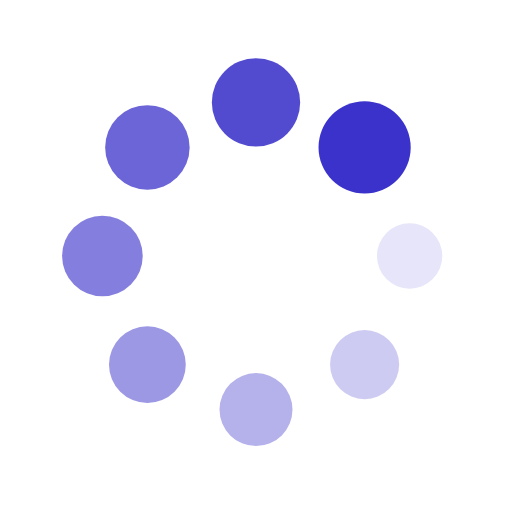
t = 0.00 s
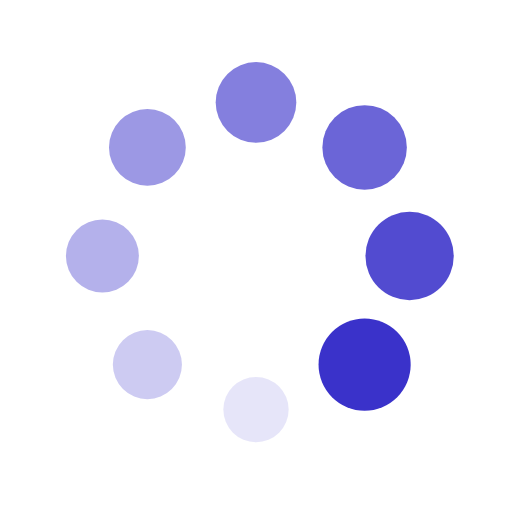
t = 0.25 s
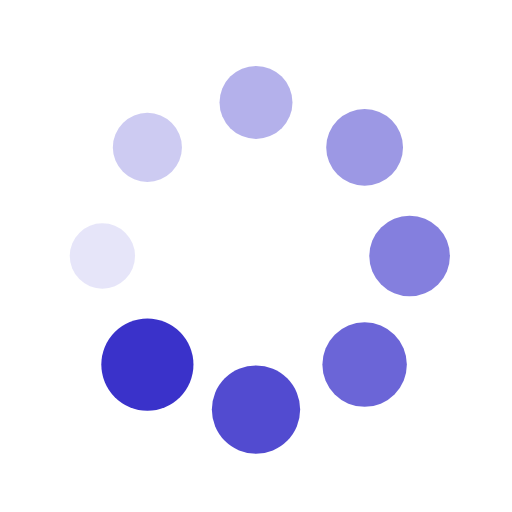
t = 0.50 s
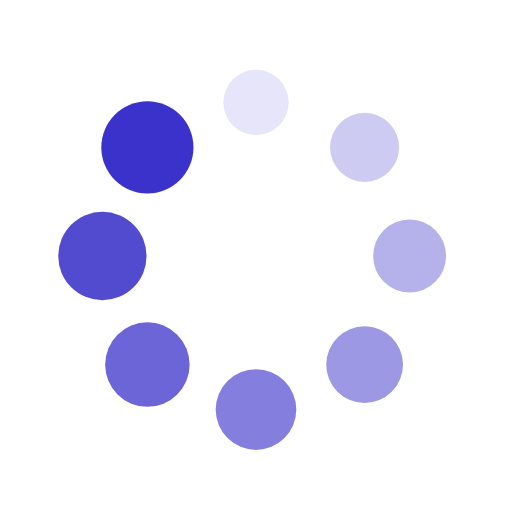
t = 0.75 s

The animated SVG that drew these frames (rendered in a browser with its animation timeline set to each time). Animation: 16 SMIL elements (animate=8,animateTransform=8); one cycle of 1.00 s, repeats indefinitely.

<?xml version="1.0" encoding="utf-8"?>
<svg xmlns="http://www.w3.org/2000/svg" xmlns:xlink="http://www.w3.org/1999/xlink" style="margin: auto; background: rgb(255, 255, 255) none repeat scroll 0% 0%; display: block; shape-rendering: auto;" width="200px" height="200px" viewBox="0 0 100 100" preserveAspectRatio="xMidYMid">
<g transform="translate(80,50)">
<g transform="rotate(0)">
<circle cx="0" cy="0" r="6" fill="#3a32ca" fill-opacity="1">
  <animateTransform attributeName="transform" type="scale" begin="-0.875s" values="1.5 1.5;1 1" keyTimes="0;1" dur="1s" repeatCount="indefinite"></animateTransform>
  <animate attributeName="fill-opacity" keyTimes="0;1" dur="1s" repeatCount="indefinite" values="1;0" begin="-0.875s"></animate>
</circle>
</g>
</g><g transform="translate(71.21320343559643,71.21320343559643)">
<g transform="rotate(45)">
<circle cx="0" cy="0" r="6" fill="#3a32ca" fill-opacity="0.875">
  <animateTransform attributeName="transform" type="scale" begin="-0.75s" values="1.5 1.5;1 1" keyTimes="0;1" dur="1s" repeatCount="indefinite"></animateTransform>
  <animate attributeName="fill-opacity" keyTimes="0;1" dur="1s" repeatCount="indefinite" values="1;0" begin="-0.75s"></animate>
</circle>
</g>
</g><g transform="translate(50,80)">
<g transform="rotate(90)">
<circle cx="0" cy="0" r="6" fill="#3a32ca" fill-opacity="0.75">
  <animateTransform attributeName="transform" type="scale" begin="-0.625s" values="1.5 1.5;1 1" keyTimes="0;1" dur="1s" repeatCount="indefinite"></animateTransform>
  <animate attributeName="fill-opacity" keyTimes="0;1" dur="1s" repeatCount="indefinite" values="1;0" begin="-0.625s"></animate>
</circle>
</g>
</g><g transform="translate(28.786796564403577,71.21320343559643)">
<g transform="rotate(135)">
<circle cx="0" cy="0" r="6" fill="#3a32ca" fill-opacity="0.625">
  <animateTransform attributeName="transform" type="scale" begin="-0.5s" values="1.5 1.5;1 1" keyTimes="0;1" dur="1s" repeatCount="indefinite"></animateTransform>
  <animate attributeName="fill-opacity" keyTimes="0;1" dur="1s" repeatCount="indefinite" values="1;0" begin="-0.5s"></animate>
</circle>
</g>
</g><g transform="translate(20,50.00000000000001)">
<g transform="rotate(180)">
<circle cx="0" cy="0" r="6" fill="#3a32ca" fill-opacity="0.5">
  <animateTransform attributeName="transform" type="scale" begin="-0.375s" values="1.5 1.5;1 1" keyTimes="0;1" dur="1s" repeatCount="indefinite"></animateTransform>
  <animate attributeName="fill-opacity" keyTimes="0;1" dur="1s" repeatCount="indefinite" values="1;0" begin="-0.375s"></animate>
</circle>
</g>
</g><g transform="translate(28.78679656440357,28.786796564403577)">
<g transform="rotate(225)">
<circle cx="0" cy="0" r="6" fill="#3a32ca" fill-opacity="0.375">
  <animateTransform attributeName="transform" type="scale" begin="-0.25s" values="1.5 1.5;1 1" keyTimes="0;1" dur="1s" repeatCount="indefinite"></animateTransform>
  <animate attributeName="fill-opacity" keyTimes="0;1" dur="1s" repeatCount="indefinite" values="1;0" begin="-0.25s"></animate>
</circle>
</g>
</g><g transform="translate(49.99999999999999,20)">
<g transform="rotate(270)">
<circle cx="0" cy="0" r="6" fill="#3a32ca" fill-opacity="0.25">
  <animateTransform attributeName="transform" type="scale" begin="-0.125s" values="1.5 1.5;1 1" keyTimes="0;1" dur="1s" repeatCount="indefinite"></animateTransform>
  <animate attributeName="fill-opacity" keyTimes="0;1" dur="1s" repeatCount="indefinite" values="1;0" begin="-0.125s"></animate>
</circle>
</g>
</g><g transform="translate(71.21320343559643,28.78679656440357)">
<g transform="rotate(315)">
<circle cx="0" cy="0" r="6" fill="#3a32ca" fill-opacity="0.125">
  <animateTransform attributeName="transform" type="scale" begin="0s" values="1.5 1.5;1 1" keyTimes="0;1" dur="1s" repeatCount="indefinite"></animateTransform>
  <animate attributeName="fill-opacity" keyTimes="0;1" dur="1s" repeatCount="indefinite" values="1;0" begin="0s"></animate>
</circle>
</g>
</g>
<!-- [ldio] generated by https://loading.io/ --></svg>
